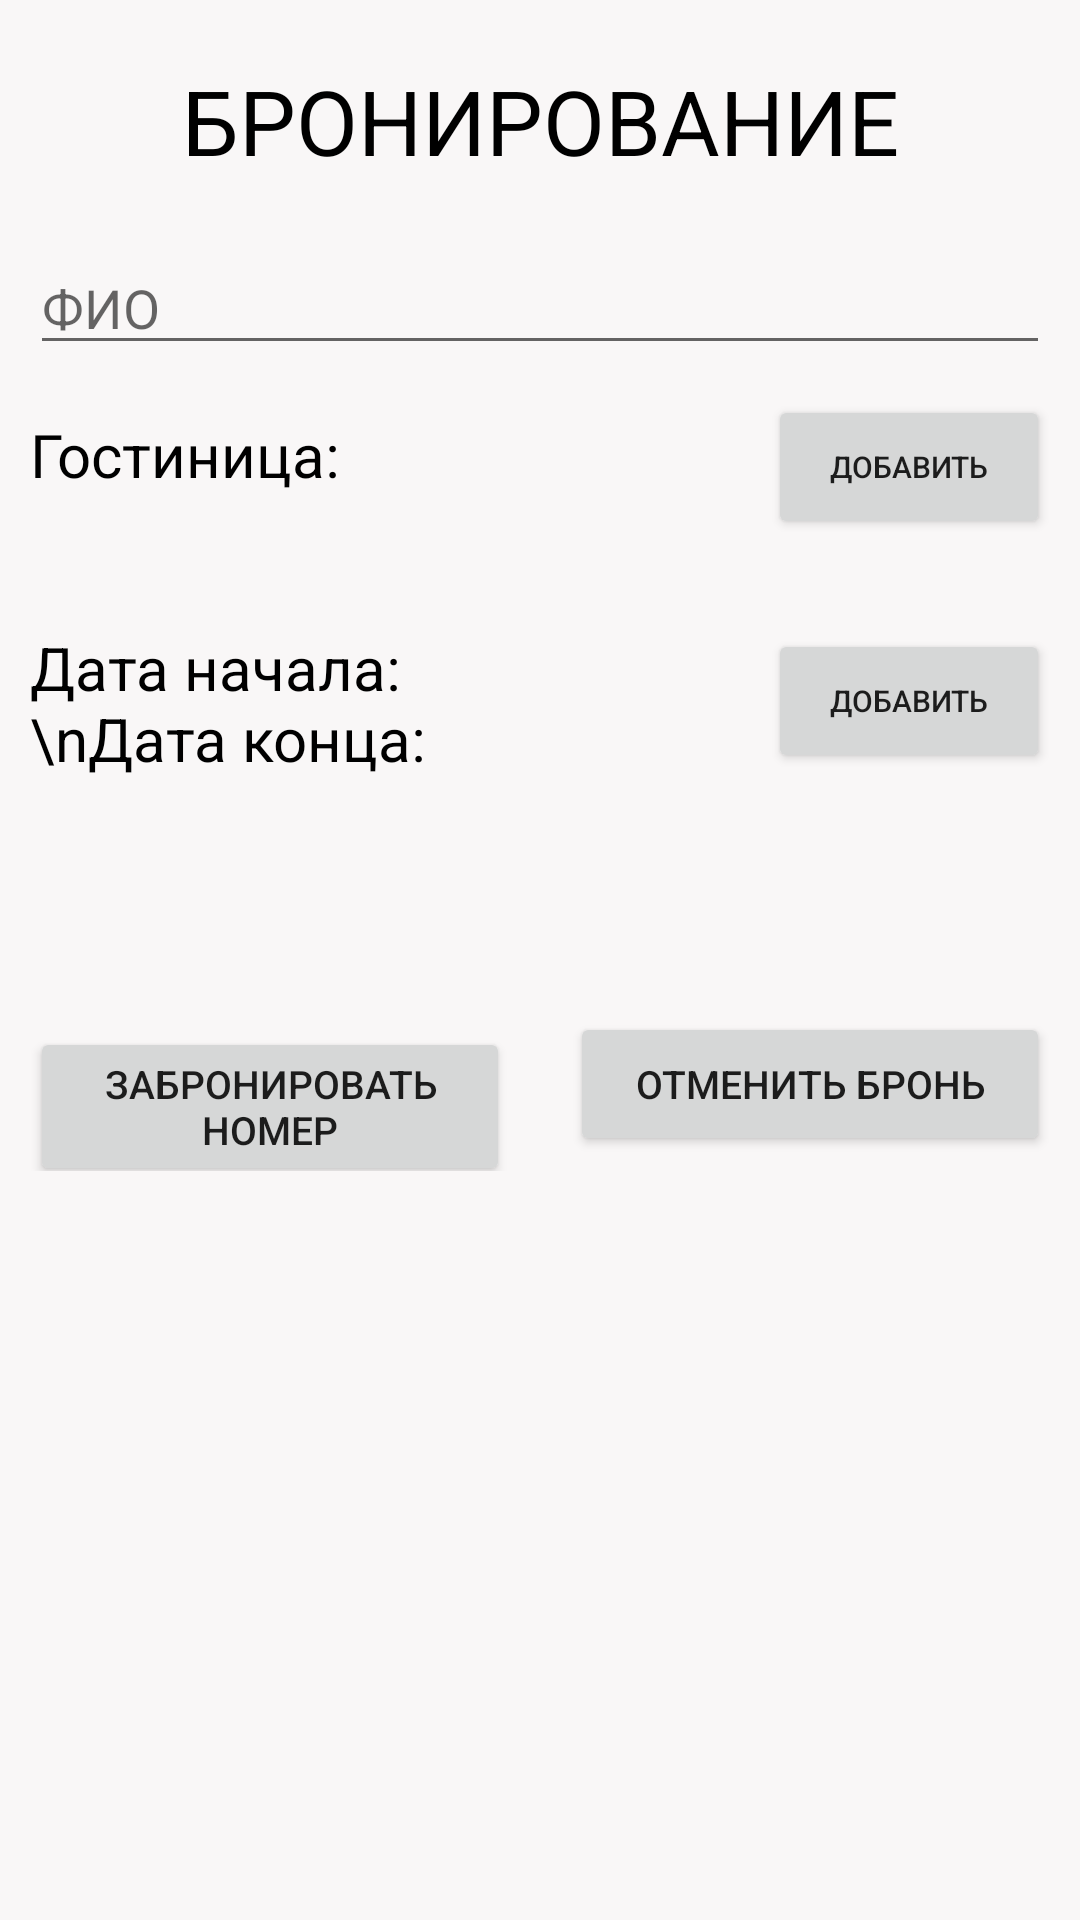

The Android layout XML behind this screen, and the referenced resources:
<!-- AndroidManifest.xml: application theme Theme.CourseWork -->
<!-- res/layout/activity_main.xml -->
<?xml version="1.0" encoding="utf-8"?>
<LinearLayout xmlns:android="http://schemas.android.com/apk/res/android"
    xmlns:app="http://schemas.android.com/apk/res-auto"
    xmlns:tools="http://schemas.android.com/tools"
    android:layout_width="match_parent"
    android:layout_height="match_parent"
    tools:context=".MainActivity"
    android:orientation="vertical"
    android:background="@color/background">

    <TextView
        android:id="@+id/Hotels"
        android:layout_width="match_parent"
        android:layout_height="wrap_content"
        android:layout_marginTop="20dp"
        android:text="Бронирование"
        android:textAlignment="center"
        android:textAllCaps="true"
        android:textColor="@color/black"
        android:textSize="30dp" />

    <TableLayout
        android:layout_width="match_parent"
        android:layout_height="277dp"
        android:paddingLeft="10dp"
        android:paddingRight="10dp">

        <TableRow
            android:layout_width="match_parent"
            android:layout_height="match_parent"
            android:layout_marginTop="20dp"
            android:layout_marginBottom="10dp">

            <EditText
                android:id="@+id/editTextTextPersonName"
                android:layout_width="wrap_content"
                android:layout_height="wrap_content"
                android:layout_weight="1"
                android:ems="10"
                android:hint="ФИО"
                android:text=""
                android:inputType="textPersonName"
                android:textColor="@color/black"
                tools:ignore="TouchTargetSizeCheck" />
        </TableRow>

        <TableRow
            android:layout_height="50dp"
            android:layout_marginBottom="10dp">

            <TextView
                android:id="@+id/HotelNameLabel"
                android:layout_width="276dp"
                android:layout_height="51dp"
                android:layout_weight="1"
                android:text="Гостиница:"
                android:textColor="@color/black"
                android:textSize="@dimen/string_size" />

            <TextView
                android:id="@+id/hotelName"
                android:layout_width="409dp"
                android:layout_height="61dp"
                android:layout_weight="1"
                android:text=" "
                android:textColor="@color/black"
                android:textSize="@dimen/string_size" />

            <Button
                android:id="@+id/switchToHotelActivity"
                android:layout_width="496dp"
                android:layout_height="wrap_content"
                android:layout_weight="1"
                android:text="Добавить"
                android:textSize="10dp" />
        </TableRow>

        <TableRow
            android:layout_height="match_parent"
            android:layout_marginBottom="10dp">

            <TextView
                android:id="@+id/DateOfTripLabel"
                android:layout_width="535dp"
                android:layout_height="92dp"
                android:layout_weight="1"
                android:text="Дата начала:\nДата конца:"
                android:textColor="@color/black"
                android:textSize="@dimen/string_size" />

            <TextView
                android:id="@+id/DateOfTrip"
                android:layout_width="515dp"
                android:layout_height="80dp"
                android:layout_weight="1"
                android:text=" "
                android:textColor="@color/black"
                android:textSize="@dimen/string_size" />

            <Button
                android:layout_marginTop="7dp"
                android:id="@+id/switchToTimeTripActivity"
                android:layout_width="449dp"
                android:layout_height="wrap_content"
                android:layout_weight="1"
                android:text="Добавить"
                android:textSize="10dp" />
        </TableRow>
        />

        <TableRow
            android:layout_width="match_parent"
            android:layout_height="match_parent" />
    </TableLayout>

    <LinearLayout
        android:layout_width="match_parent"
        android:layout_height="wrap_content"
        android:orientation="horizontal">

        <Button
            android:id="@+id/button2"
            android:layout_width="165dp"
            android:layout_height="wrap_content"
            android:layout_weight="1"
            android:text="Забронировать номер"
            android:onClick="booking"
            android:textSize="13dp"
            android:layout_marginRight="10dp"
            android:layout_marginLeft="10dp"/>

        <Button
            android:id="@+id/button3"
            android:layout_width="165dp"
            android:layout_height="wrap_content"
            android:layout_weight="1"
            android:text="Отменить бронь"
            android:textSize="13dp"
            android:layout_marginRight="10dp"
            android:layout_marginLeft="10dp"
            android:onClick="cancelBooking"/>
    </LinearLayout>


</LinearLayout>
<!-- resources referenced by this layout -->
<resources>
  <color name="background">#F9F7F7</color>
  <color name="black">#FF000000</color>
  <dimen name="string_size">20dp</dimen>
  <style name="Theme.CourseWork" parent="Theme.MaterialComponents.DayNight.DarkActionBar">
          
          <item name="colorPrimary">@color/main_theme</item>
          <item name="colorPrimaryVariant">@color/main_theme</item>
          <item name="colorOnPrimary">@color/second_theme</item>
          
          <item name="colorSecondary">@color/main_theme</item>
          <item name="colorSecondaryVariant">@color/main_theme</item>
          <item name="colorOnSecondary">@color/second_theme</item>
          
          <item name="android:statusBarColor">?attr/colorPrimaryVariant</item>
          
      </style>
  <color name="main_theme">#3F72AF</color>
  <color name="second_theme">#DBE2EF</color>
</resources>
